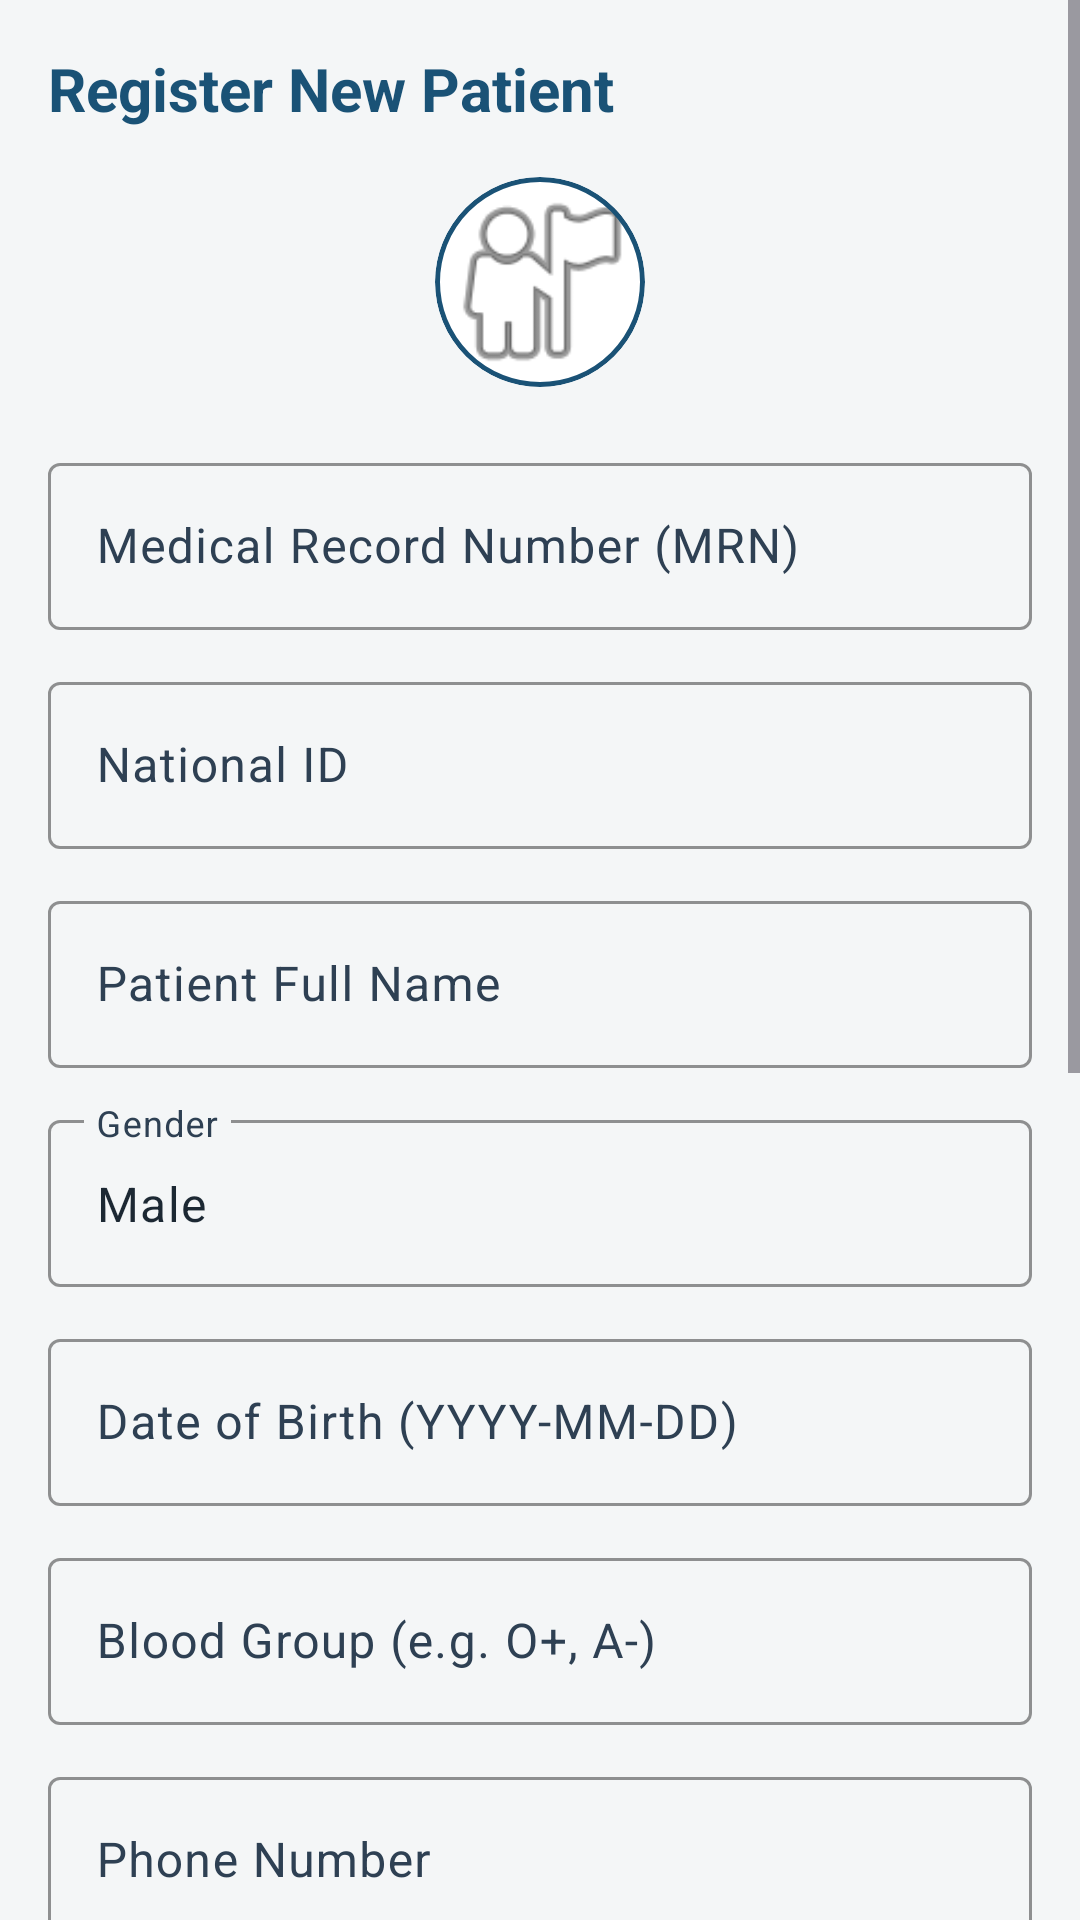

This screen was rendered from an Android layout file. Write that file and the resources it references.
<!-- AndroidManifest.xml: application theme Theme.SigmaHospital -->
<!-- res/layout/fragment_patient_add_edit.xml -->
<?xml version="1.0" encoding="utf-8"?>
<ScrollView 
    xmlns:android="http://schemas.android.com/apk/res/android"
    xmlns:app="http://schemas.android.com/apk/res-auto"
    android:layout_width="match_parent"
    android:layout_height="match_parent"
    android:background="@color/background"
    android:fillViewport="true">

    <LinearLayout
        android:layout_width="match_parent"
        android:layout_height="wrap_content"
        android:orientation="vertical"
        android:padding="16dp">

        <TextView
            android:id="@+id/patient_form_title"
            android:layout_width="wrap_content"
            android:layout_height="wrap_content"
            android:text="Register New Patient"
            android:textColor="@color/primary"
            android:textSize="20sp"
            android:textStyle="bold"
            android:layout_marginBottom="16dp" />

        
        <com.google.android.material.card.MaterialCardView
            android:layout_width="wrap_content"
            android:layout_height="wrap_content"
            android:layout_gravity="center"
            android:layout_marginBottom="20dp"
            app:cardCornerRadius="35dp"
            app:strokeColor="@color/primary"
            app:strokeWidth="1.5dp">
            <ImageView
                android:id="@+id/form_patient_photo"
                android:layout_width="70dp"
                android:layout_height="70dp"
                android:src="@android:drawable/ic_menu_myplaces"
                android:scaleType="centerCrop"
                android:contentDescription="Patient photo preview" />
        </com.google.android.material.card.MaterialCardView>

        
        <com.google.android.material.textfield.TextInputLayout
            style="@style/Widget.Material3.TextInputLayout.OutlinedBox"
            android:layout_width="match_parent"
            android:layout_height="wrap_content"
            android:hint="Medical Record Number (MRN)"
            app:boxStrokeColor="@color/primary"
            app:hintTextColor="@color/primary"
            android:layout_marginBottom="12dp">
            <com.google.android.material.textfield.TextInputEditText
                android:id="@+id/form_patient_mrn"
                android:layout_width="match_parent"
                android:layout_height="wrap_content"
                android:inputType="textCapCharacters" />
        </com.google.android.material.textfield.TextInputLayout>

        
        <com.google.android.material.textfield.TextInputLayout
            style="@style/Widget.Material3.TextInputLayout.OutlinedBox"
            android:layout_width="match_parent"
            android:layout_height="wrap_content"
            android:hint="National ID"
            app:boxStrokeColor="@color/primary"
            app:hintTextColor="@color/primary"
            android:layout_marginBottom="12dp">
            <com.google.android.material.textfield.TextInputEditText
                android:id="@+id/form_patient_nid"
                android:layout_width="match_parent"
                android:layout_height="wrap_content"
                android:inputType="text" />
        </com.google.android.material.textfield.TextInputLayout>

        
        <com.google.android.material.textfield.TextInputLayout
            style="@style/Widget.Material3.TextInputLayout.OutlinedBox"
            android:layout_width="match_parent"
            android:layout_height="wrap_content"
            android:hint="Patient Full Name"
            app:boxStrokeColor="@color/primary"
            app:hintTextColor="@color/primary"
            android:layout_marginBottom="12dp">
            <com.google.android.material.textfield.TextInputEditText
                android:id="@+id/form_patient_name"
                android:layout_width="match_parent"
                android:layout_height="wrap_content"
                android:inputType="textPersonName" />
        </com.google.android.material.textfield.TextInputLayout>

        
        <com.google.android.material.textfield.TextInputLayout
            style="@style/Widget.Material3.TextInputLayout.OutlinedBox"
            android:layout_width="match_parent"
            android:layout_height="wrap_content"
            android:hint="Gender"
            app:boxStrokeColor="@color/primary"
            app:hintTextColor="@color/primary"
            android:layout_marginBottom="12dp">
            <com.google.android.material.textfield.TextInputEditText
                android:id="@+id/form_patient_gender"
                android:layout_width="match_parent"
                android:layout_height="wrap_content"
                android:inputType="text"
                android:text="Male" />
        </com.google.android.material.textfield.TextInputLayout>

        
        <com.google.android.material.textfield.TextInputLayout
            style="@style/Widget.Material3.TextInputLayout.OutlinedBox"
            android:layout_width="match_parent"
            android:layout_height="wrap_content"
            android:hint="Date of Birth (YYYY-MM-DD)"
            app:boxStrokeColor="@color/primary"
            app:hintTextColor="@color/primary"
            android:layout_marginBottom="12dp">
            <com.google.android.material.textfield.TextInputEditText
                android:id="@+id/form_patient_dob"
                android:layout_width="match_parent"
                android:layout_height="wrap_content"
                android:inputType="date" />
        </com.google.android.material.textfield.TextInputLayout>

        
        <com.google.android.material.textfield.TextInputLayout
            style="@style/Widget.Material3.TextInputLayout.OutlinedBox"
            android:layout_width="match_parent"
            android:layout_height="wrap_content"
            android:hint="Blood Group (e.g. O+, A-)"
            app:boxStrokeColor="@color/primary"
            app:hintTextColor="@color/primary"
            android:layout_marginBottom="12dp">
            <com.google.android.material.textfield.TextInputEditText
                android:id="@+id/form_patient_blood"
                android:layout_width="match_parent"
                android:layout_height="wrap_content"
                android:inputType="textCapCharacters" />
        </com.google.android.material.textfield.TextInputLayout>

        
        <com.google.android.material.textfield.TextInputLayout
            style="@style/Widget.Material3.TextInputLayout.OutlinedBox"
            android:layout_width="match_parent"
            android:layout_height="wrap_content"
            android:hint="Phone Number"
            app:boxStrokeColor="@color/primary"
            app:hintTextColor="@color/primary"
            android:layout_marginBottom="12dp">
            <com.google.android.material.textfield.TextInputEditText
                android:id="@+id/form_patient_phone"
                android:layout_width="match_parent"
                android:layout_height="wrap_content"
                android:inputType="phone" />
        </com.google.android.material.textfield.TextInputLayout>

        
        <com.google.android.material.textfield.TextInputLayout
            style="@style/Widget.Material3.TextInputLayout.OutlinedBox"
            android:layout_width="match_parent"
            android:layout_height="wrap_content"
            android:hint="Email Address"
            app:boxStrokeColor="@color/primary"
            app:hintTextColor="@color/primary"
            android:layout_marginBottom="12dp">
            <com.google.android.material.textfield.TextInputEditText
                android:id="@+id/form_patient_email"
                android:layout_width="match_parent"
                android:layout_height="wrap_content"
                android:inputType="textEmailAddress" />
        </com.google.android.material.textfield.TextInputLayout>

        
        <com.google.android.material.textfield.TextInputLayout
            style="@style/Widget.Material3.TextInputLayout.OutlinedBox"
            android:layout_width="match_parent"
            android:layout_height="wrap_content"
            android:hint="Residential Address"
            app:boxStrokeColor="@color/primary"
            app:hintTextColor="@color/primary"
            android:layout_marginBottom="12dp">
            <com.google.android.material.textfield.TextInputEditText
                android:id="@+id/form_patient_address"
                android:layout_width="match_parent"
                android:layout_height="wrap_content"
                android:inputType="text" />
        </com.google.android.material.textfield.TextInputLayout>

        
        <com.google.android.material.textfield.TextInputLayout
            style="@style/Widget.Material3.TextInputLayout.OutlinedBox"
            android:layout_width="match_parent"
            android:layout_height="wrap_content"
            android:hint="Emergency Contact Name &amp; Phone"
            app:boxStrokeColor="@color/primary"
            app:hintTextColor="@color/primary"
            android:layout_marginBottom="12dp">
            <com.google.android.material.textfield.TextInputEditText
                android:id="@+id/form_patient_emergency"
                android:layout_width="match_parent"
                android:layout_height="wrap_content"
                android:inputType="text" />
        </com.google.android.material.textfield.TextInputLayout>

        
        <com.google.android.material.textfield.TextInputLayout
            style="@style/Widget.Material3.TextInputLayout.OutlinedBox"
            android:layout_width="match_parent"
            android:layout_height="wrap_content"
            android:hint="Insurance Provider"
            app:boxStrokeColor="@color/primary"
            app:hintTextColor="@color/primary"
            android:layout_marginBottom="12dp">
            <com.google.android.material.textfield.TextInputEditText
                android:id="@+id/form_patient_insurance"
                android:layout_width="match_parent"
                android:layout_height="wrap_content"
                android:inputType="text" />
        </com.google.android.material.textfield.TextInputLayout>

        
        <com.google.android.material.textfield.TextInputLayout
            style="@style/Widget.Material3.TextInputLayout.OutlinedBox"
            android:layout_width="match_parent"
            android:layout_height="wrap_content"
            android:hint="Known Allergies / Medical History Summary"
            app:boxStrokeColor="@color/primary"
            app:hintTextColor="@color/primary"
            android:layout_marginBottom="24dp">
            <com.google.android.material.textfield.TextInputEditText
                android:id="@+id/form_patient_history"
                android:layout_width="match_parent"
                android:layout_height="wrap_content"
                android:inputType="textMultiLine"
                android:minLines="3"
                android:gravity="top" />
        </com.google.android.material.textfield.TextInputLayout>

        
        <com.google.android.material.button.MaterialButton
            android:id="@+id/btn_save_patient"
            android:layout_width="match_parent"
            android:layout_height="54dp"
            android:text="REGISTER PATIENT"
            android:textSize="16sp"
            android:textStyle="bold"
            app:cornerRadius="10dp" />

    </LinearLayout>
</ScrollView>
<!-- resources referenced by this layout -->
<resources>
  <color name="background">#F4F6F7</color>
  <color name="primary">#1A5276</color>
  <style name="Theme.SigmaHospital" parent="Theme.Material3.DayNight.NoActionBar">
          
          <item name="colorPrimary">@color/primary</item>
          <item name="colorOnPrimary">@color/on_primary</item>
          <item name="colorPrimaryContainer">@color/primary_light</item>
          <item name="colorOnPrimaryContainer">@color/primary_dark</item>
          
          <item name="colorSecondary">@color/secondary</item>
          <item name="colorOnSecondary">@color/on_secondary</item>
          <item name="colorSecondaryContainer">@color/secondary_light</item>
          <item name="colorOnSecondaryContainer">@color/secondary_dark</item>
  
          <item name="colorTertiary">@color/tertiary</item>
          <item name="colorOnTertiary">@color/on_tertiary</item>
          <item name="colorTertiaryContainer">@color/tertiary_light</item>
  
          <item name="colorError">@color/danger</item>
          <item name="colorOnError">@color/white</item>
          <item name="colorErrorContainer">@color/danger_light</item>
  
          
          <item name="android:colorBackground">@color/background</item>
          <item name="colorOnBackground">@color/on_background</item>
          <item name="colorSurface">@color/surface</item>
          <item name="colorOnSurface">@color/on_surface</item>
          <item name="colorSurfaceVariant">@color/surface_variant</item>
          <item name="colorOnSurfaceVariant">@color/on_surface_variant</item>
          
          <item name="colorOutline">@color/outline</item>
          <item name="colorOutlineVariant">@color/outline_variant</item>
  
          
          <item name="android:statusBarColor">@color/primary_dark</item>
          <item name="android:windowLightStatusBar">false</item>
          <item name="android:windowBackground">@color/background</item>
      </style>
  <color name="on_primary">#FFFFFF</color>
  <color name="primary_light">#EBF5FB</color>
  <color name="primary_dark">#113F5A</color>
  <color name="secondary">#196F3D</color>
  <color name="on_secondary">#FFFFFF</color>
  <color name="secondary_light">#E8F8F5</color>
  <color name="secondary_dark">#114F2B</color>
  <color name="tertiary">#78281F</color>
  <color name="on_tertiary">#FFFFFF</color>
  <color name="tertiary_light">#FDEDEC</color>
  <color name="danger">#CB4335</color>
  <color name="white">#FFFFFF</color>
  <color name="danger_light">#FDEDEC</color>
  <color name="on_background">#1C2833</color>
  <color name="surface">#FFFFFF</color>
  <color name="on_surface">#1C2833</color>
  <color name="surface_variant">#EAEDED</color>
  <color name="on_surface_variant">#2E4053</color>
  <color name="outline">#7F8C8D</color>
  <color name="outline_variant">#BDC3C7</color>
</resources>
